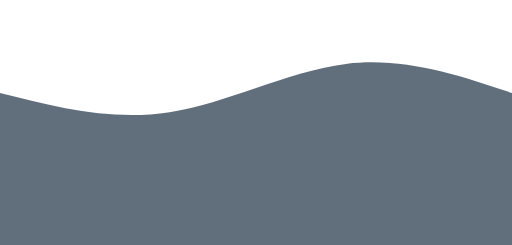
t = 0.00 s
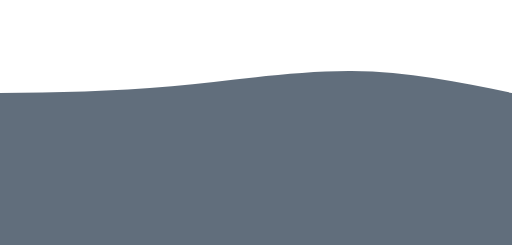
t = 1.88 s
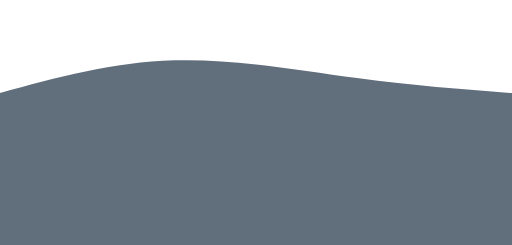
t = 3.75 s
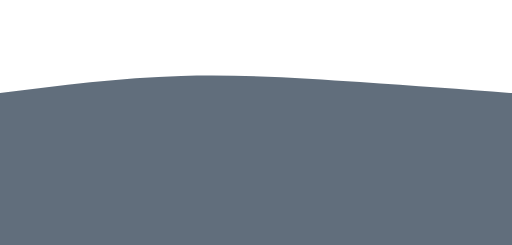
t = 4.69 s
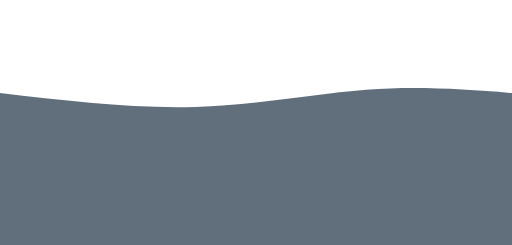
t = 6.56 s
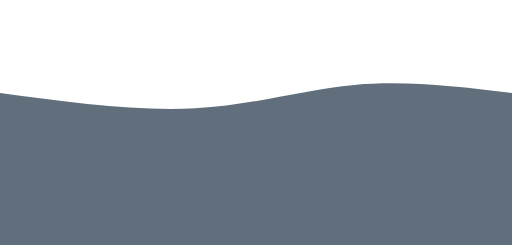
t = 8.44 s

The animated SVG that drew these frames (rendered in a browser with its animation timeline set to each time). Animation: 1 CSS @keyframes rule; frames cover the first 8.44 s, repeats indefinitely.

<svg width="100%" height="100%" id="svg" preserveAspectRatio="none" viewBox="0 0 1440 690" xmlns="http://www.w3.org/2000/svg" class="transition duration-300 ease-in-out delay-150"><style>
          .path-0{
            animation:pathAnim-0 15s;
            animation-timing-function: linear;
            animation-iteration-count: infinite;
          }
          @keyframes pathAnim-0{
            0%{
              d: path("M 0,700 L 0,262 C 156.66666666666669,301.73333333333335 313.33333333333337,341.46666666666664 477,316 C 640.6666666666666,290.53333333333336 811.3333333333333,199.86666666666665 973,180 C 1134.6666666666667,160.13333333333335 1287.3333333333335,211.06666666666666 1440,262 L 1440,700 L 0,700 Z");
            }
            25%{
              d: path("M 0,700 L 0,262 C 159.46666666666664,218.53333333333333 318.9333333333333,175.06666666666666 490,170 C 661.0666666666667,164.93333333333334 843.7333333333333,198.26666666666668 1004,220 C 1164.2666666666667,241.73333333333332 1302.1333333333332,251.86666666666667 1440,262 L 1440,700 L 0,700 Z");
            }
            50%{
              d: path("M 0,700 L 0,262 C 196.93333333333334,306 393.8666666666667,350 569,345 C 744.1333333333333,340 897.4666666666667,286 1039,264 C 1180.5333333333333,242 1310.2666666666667,252 1440,262 L 1440,700 L 0,700 Z");
            }
            75%{
              d: path("M 0,700 L 0,262 C 177.2,233.86666666666667 354.4,205.73333333333332 490,185 C 625.6,164.26666666666668 719.6,150.93333333333334 871,165 C 1022.4,179.06666666666666 1231.2,220.53333333333333 1440,262 L 1440,700 L 0,700 Z");
            }
            100%{
              d: path("M 0,700 L 0,262 C 156.66666666666669,301.73333333333335 313.33333333333337,341.46666666666664 477,316 C 640.6666666666666,290.53333333333336 811.3333333333333,199.86666666666665 973,180 C 1134.6666666666667,160.13333333333335 1287.3333333333335,211.06666666666666 1440,262 L 1440,700 L 0,700 Z");
            }
          }</style><path d="M 0,700 L 0,262 C 156.66666666666669,301.73333333333335 313.33333333333337,341.46666666666664 477,316 C 640.6666666666666,290.53333333333336 811.3333333333333,199.86666666666665 973,180 C 1134.6666666666667,160.13333333333335 1287.3333333333335,211.06666666666666 1440,262 L 1440,700 L 0,700 Z" stroke="none" stroke-width="0" fill="#2c3e50" fill-opacity="0.75" class="transition-all duration-300 ease-in-out delay-150 path-0"></path></svg>
